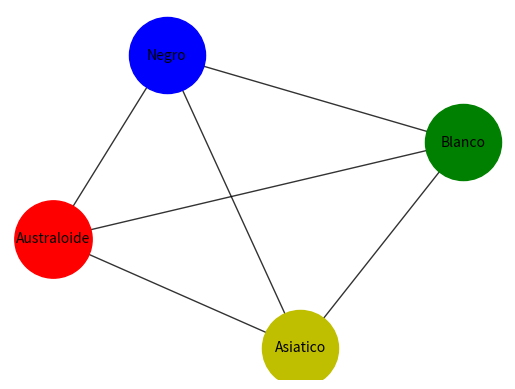

Write Python code to recreate this figure. (Note: this script raises an exception after producing the figure.)
import matplotlib.pyplot as plt
import networkx as nx

G = nx.Graph()
G.add_nodes_from([1,2,3,4])

node_b = {1}
node_a = {2}
node_n = {3}
node_au = {4}

pos = nx.spring_layout(G)  
#pos = {1:(5000,8020), 2:(7150,6620), 3:(6675, 5180), 4:(5475,8200)}

G.add_edges_from([(1,1), (1,2), (1,3), (1,4)])# Cada nodo es reflexivo pero no me sale la flechita
G.add_edges_from([(2,2), (2,1), (2,3), (2,4)])#igualmente no sale el reflexivo en si mismo
G.add_edges_from([(3,3), (3,1), (3,2), (3,4)])#no sale el reflexivo en si mismo
G.add_edges_from([(4,4), (4,1), (4,3), (4,2)])#es reflexivo en si mismo

nx.draw_networkx_nodes(G, pos, nodelist=node_b, node_size=3000, node_color='g', node_shape='o')
nx.draw_networkx_nodes(G, pos, nodelist=node_a, node_size=3000, node_color='y', node_shape='o')
nx.draw_networkx_nodes(G, pos, nodelist=node_n, node_size=3000, node_color='b', node_shape='o')
nx.draw_networkx_nodes(G, pos, nodelist=node_au, node_size=3100, node_color='r', node_shape='o')

nx.draw_networkx_edges(G, pos, width=1, alpha=0.8, edge_color='black', )

labels = {}
labels[1] = r'Blanco'
labels[2] = r'Asiatico'
labels[3] = r'Negro'
labels[4] = r'Australoide'

plt.axis('off')

nx.draw_networkx_labels(G, pos, labels, font_size=10)

#plt.xlim (2000,16000)
plt.autoscale (enable=true, axis='both')
plt.savefig("imagenes/Fig03.eps")
#nx.draw(G)
plt.show()
